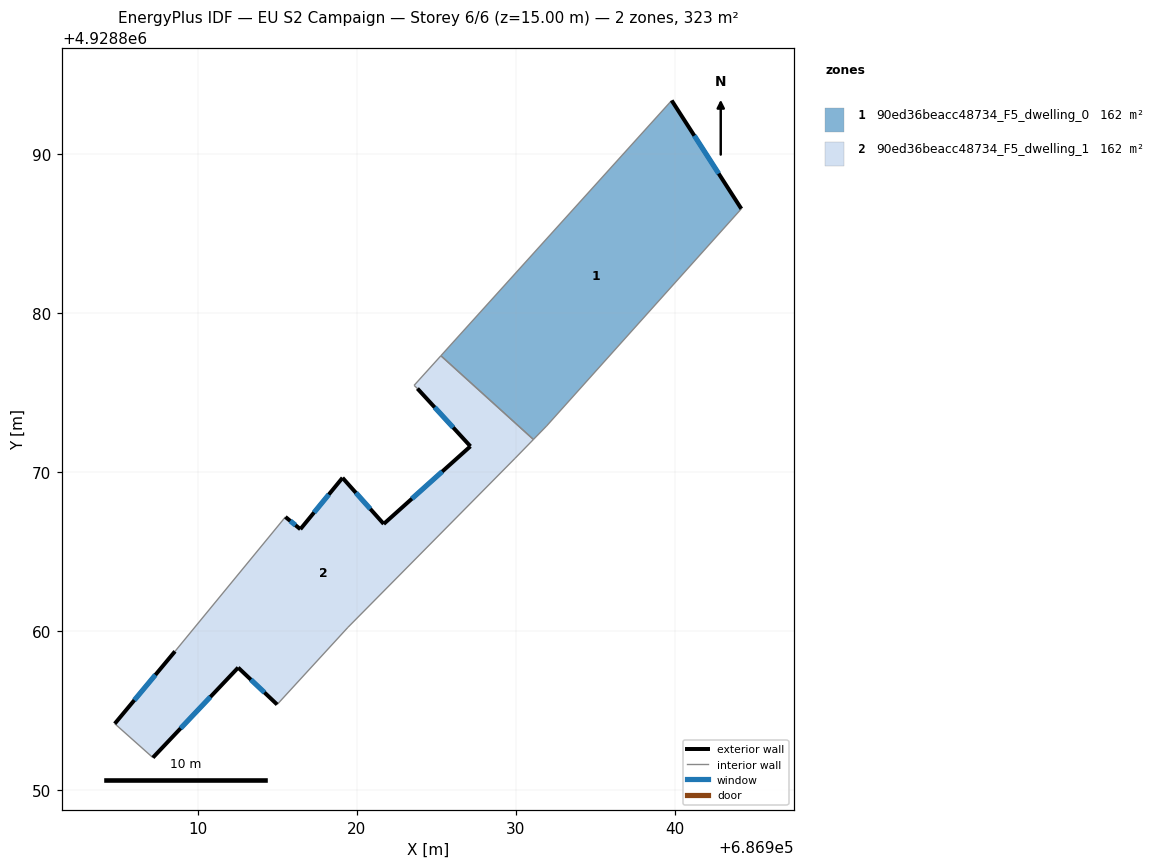
=== STOREY PLAN SPEC (per zone: floor XY polygon, exterior-wall plan segments, windows/doors) ===
zone 1: 90ed36beacc48734_F5_dwelling_0  (161.6 m²)
  floor: (686931.93, 4928872.89) (686944.17, 4928886.54) (686939.79, 4928893.35) (686925.28, 4928877.31) (686931.10, 4928872.04)
  exterior wall: (686939.79, 4928893.35) – (686944.17, 4928886.54)  [8.1 m]
    window: (686941.21, 4928891.14) – (686942.74, 4928888.76)  [3.0 m²]
  interior walls: 4
zone 2: 90ed36beacc48734_F5_dwelling_1  (161.6 m²)
  floor: (686919.44, 4928860.23) (686929.94, 4928870.85) (686931.10, 4928872.04) (686925.28, 4928877.31) (686923.60, 4928875.44) (686923.81, 4928875.24) (686927.14, 4928871.61) (686921.69, 4928866.73) (686919.10, 4928869.63) (686916.45, 4928866.40) (686915.51, 4928867.17) (686908.57, 4928858.72) (686904.78, 4928854.18) (686907.18, 4928852.04) (686912.54, 4928857.70) (686914.99, 4928855.38)
  exterior wall: (686919.10, 4928869.63) – (686921.69, 4928866.73)  [3.9 m]
    window: (686919.94, 4928868.69) – (686920.85, 4928867.68)  [1.4 m²]
  exterior wall: (686921.69, 4928866.73) – (686927.14, 4928871.61)  [7.3 m]
    window: (686923.46, 4928868.32) – (686925.37, 4928870.03)  [2.7 m²]
  exterior wall: (686927.14, 4928871.61) – (686923.81, 4928875.24)  [4.9 m]
    window: (686926.06, 4928872.79) – (686924.89, 4928874.06)  [1.8 m²]
  exterior wall: (686914.99, 4928855.38) – (686912.54, 4928857.70)  [3.4 m]
    window: (686914.19, 4928856.14) – (686913.33, 4928856.95)  [1.2 m²]
  exterior wall: (686912.54, 4928857.70) – (686907.18, 4928852.04)  [7.8 m]
    window: (686910.79, 4928855.86) – (686908.92, 4928853.89)  [2.9 m²]
  exterior wall: (686904.78, 4928854.18) – (686908.57, 4928858.72)  [5.9 m]
    window: (686906.01, 4928855.66) – (686907.34, 4928857.25)  [2.2 m²]
  exterior wall: (686915.51, 4928867.17) – (686916.45, 4928866.40)  [1.2 m]
    window: (686915.81, 4928866.92) – (686916.14, 4928866.65)  [0.4 m²]
  exterior wall: (686916.45, 4928866.40) – (686919.10, 4928869.63)  [4.2 m]
    window: (686917.31, 4928867.45) – (686918.24, 4928868.58)  [1.5 m²]
  interior walls: 8

=== DERIVED (storey summary) ===
Building: EU S2 Campaign
Storey: 6 of 6  (floor level z = 15.00 m)
Storey gross floor area: 323.1 m²
Zones on this storey: 2
  - 90ed36beacc48734_F5_dwelling_0: floor 161.6 m²; exterior wall 8.1 m (24.3 m²); 1 window(s) 3.0 m²; WWR 12.2%
  - 90ed36beacc48734_F5_dwelling_1: floor 161.6 m²; exterior wall 38.6 m (115.8 m²); 8 window(s) 14.2 m²; WWR 12.2%
Zone adjacency (shared interzone walls):
  - 90ed36beacc48734_F5_dwelling_0 ↔ 90ed36beacc48734_F5_dwelling_1